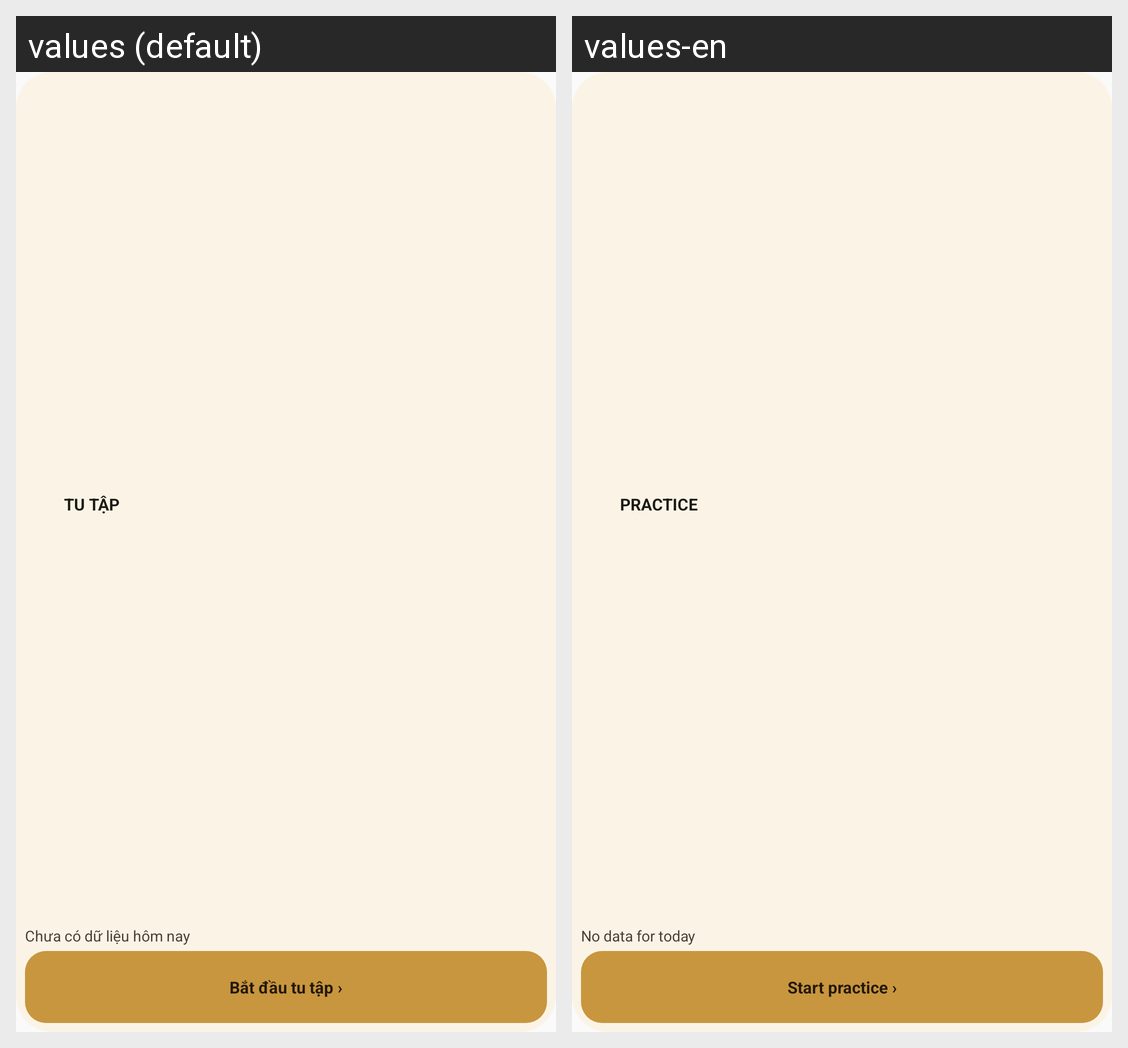

The same Android screen rendered under two of its app's locales, left to right. List the strings drawn on it with the default value and each locale's translation.
Android screen res/layout/practice_widget_compact.xml rendered under 2 locales, left to right: values (default), values-en. Device: Nexus 5 (rendered at 1080×1920; each locale shown at half size, 540×960, under a caption strip naming it); theme AppTheme.
Strings drawn on this screen, with the default value and each locale's value (text and hints the layout hard-codes, and strings that could not be matched under every locale, appear in the picture but are not listed):

practice_widget_kicker
  values: TU TẬP
  values-en: PRACTICE

practice_widget_missing_progress
  values: Chưa có dữ liệu hôm nay
  values-en: No data for today

practice_widget_start
  values: Bắt đầu tu tập ›
  values-en: Start practice ›
